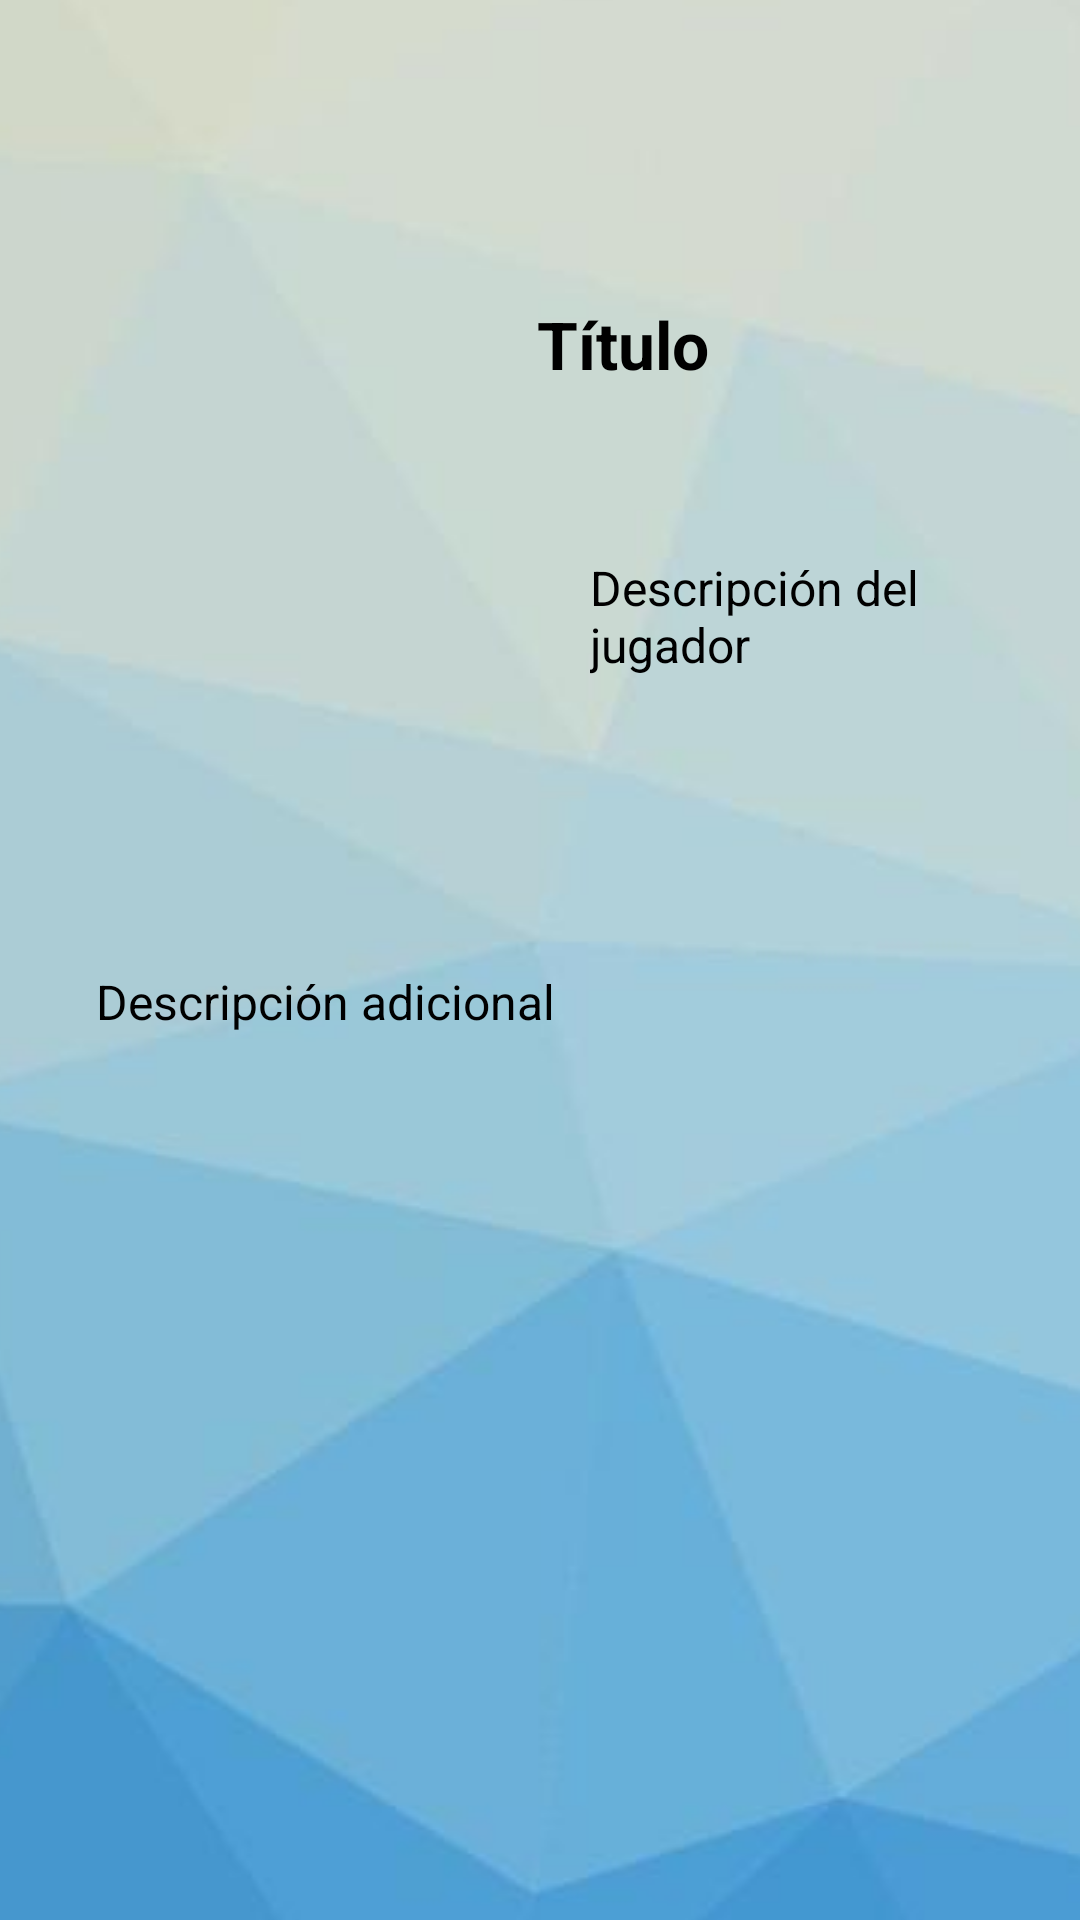

Produce the Android XML layout that renders to this screen, including the resource entries it uses.
<!-- AndroidManifest.xml: application theme Theme.Iniciacion_Android -->
<!-- res/layout/activity_detalle.xml -->
<?xml version="1.0" encoding="utf-8"?>
<androidx.constraintlayout.widget.ConstraintLayout xmlns:android="http://schemas.android.com/apk/res/android"
    xmlns:app="http://schemas.android.com/apk/res-auto"
    xmlns:tools="http://schemas.android.com/tools"
    android:layout_width="match_parent"
    android:layout_height="match_parent"
    android:background="@drawable/background"
    android:elevation="10dp"
    android:padding="16dp">

    <ImageView
        android:id="@+id/img_item"
        android:layout_width="0dp"
        android:layout_height="300dp"
        android:layout_marginTop="10dp"
        android:layout_marginEnd="16dp"
        android:scaleType="centerCrop"
        app:layout_constraintEnd_toStartOf="@id/guideline2"
        app:layout_constraintHorizontal_bias="0.0"
        app:layout_constraintStart_toStartOf="parent"
        app:layout_constraintTop_toTopOf="parent"
        tools:srcCompat="@tools:sample/avatars" />

    <TextView
        android:id="@+id/txt_item_tittle"
        android:layout_width="149dp"
        android:layout_height="69dp"
        android:layout_marginStart="16dp"
        android:layout_marginTop="84dp"
        android:layout_marginEnd="16dp"
        android:text="Título"
        android:textColor="#000000"
        android:textSize="22sp"
        android:textStyle="bold"
        app:layout_constraintEnd_toEndOf="parent"
        app:layout_constraintHorizontal_bias="0.0"
        app:layout_constraintTop_toTopOf="parent" />

    <androidx.constraintlayout.widget.Guideline
        android:id="@+id/guideline2"
        android:layout_width="wrap_content"
        android:layout_height="wrap_content"
        android:orientation="vertical"
        app:layout_constraintGuide_percent="0.55" />

    <ScrollView
        android:layout_width="188dp"
        android:layout_height="171dp"
        app:layout_constraintBottom_toBottomOf="parent"
        app:layout_constraintEnd_toEndOf="parent"
        app:layout_constraintHorizontal_bias="0.394"
        app:layout_constraintStart_toStartOf="@id/guideline2"
        app:layout_constraintTop_toBottomOf="@id/txt_item_tittle"
        app:layout_constraintVertical_bias="0.0">

        <TextView
            android:id="@+id/txt_item_desc"
            android:layout_width="match_parent"
            android:layout_height="wrap_content"
            android:layout_margin="16dp"
            android:text="Descripción del jugador"
            android:textColor="#000000"
            android:textSize="16sp" />
    </ScrollView>

    <View
        android:id="@+id/separador"
        android:layout_width="0dp"
        android:layout_height="2dp"
        android:background="#000000"
        app:layout_constraintStart_toStartOf="parent"
        app:layout_constraintEnd_toEndOf="parent"
        app:layout_constraintTop_toBottomOf="@id/img_item"
        app:layout_constraintBottom_toTopOf="@id/txt_desc" />

    <TextView
        android:id="@+id/txt_desc"
        android:layout_width="361dp"
        android:layout_height="333dp"
        android:layout_margin="16dp"
        android:text="Descripción adicional"
        android:textColor="#000000"
        android:textSize="16sp"
        app:layout_constraintBottom_toBottomOf="parent"
        app:layout_constraintEnd_toEndOf="parent"
        app:layout_constraintHorizontal_bias="0.0"
        app:layout_constraintStart_toStartOf="parent"
        app:layout_constraintTop_toBottomOf="@+id/img_item"
        app:layout_constraintVertical_bias="0.287"
        tools:ignore="MissingConstraints" />


</androidx.constraintlayout.widget.ConstraintLayout>
<!-- resources referenced by this layout -->
<resources>
  <!-- drawable background (drawable) -->
  <rotate
      xmlns:android="http://schemas.android.com/apk/res/android"
      android:fromDegrees="0"
      android:toDegrees="180"
      android:pivotX="50%"
      android:pivotY="50%">
      <bitmap
          android:src="@drawable/fondo"
          android:gravity="center" />
  </rotate>
  <style name="Theme.Iniciacion_Android" parent="Base.Theme.Iniciacion_Android" />
  <!-- drawable fondo: jpg bitmap (drawable, 28837 bytes) -->
  <style name="Base.Theme.Iniciacion_Android" parent="Theme.Material3.DayNight.NoActionBar">
          
          <item name="colorPrimary">@color/black</item>
      </style>
  <color name="black">#FF000000</color>
</resources>
